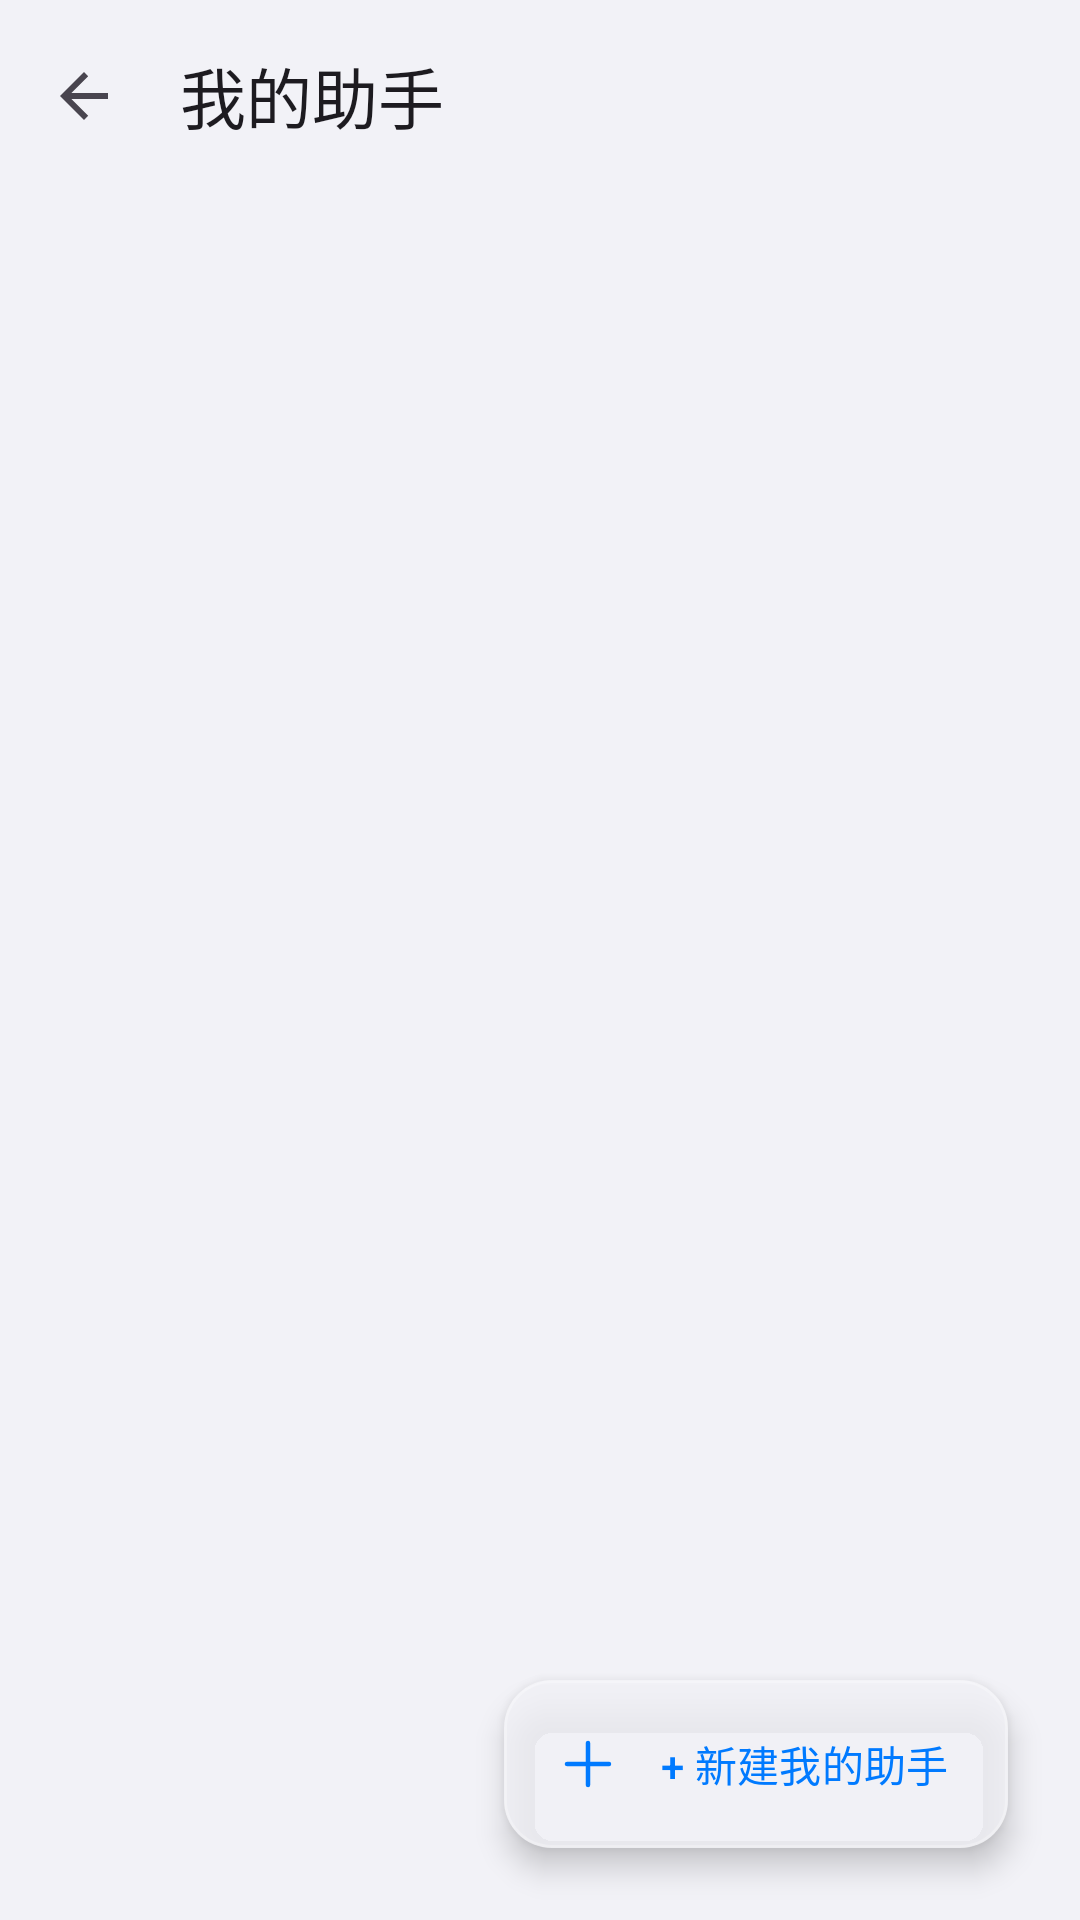

Write the Android layout XML for this screen, with the resource values it uses.
<!-- AndroidManifest.xml: activity theme Theme.AIChat -->
<!-- res/layout/activity_my_assistants.xml -->
<?xml version="1.0" encoding="utf-8"?>
<androidx.coordinatorlayout.widget.CoordinatorLayout xmlns:android="http://schemas.android.com/apk/res/android"
    xmlns:app="http://schemas.android.com/apk/res-auto"
    android:layout_width="match_parent"
    android:layout_height="match_parent"
    android:background="@color/ios_grouped_bg">

    <LinearLayout
        android:layout_width="match_parent"
        android:layout_height="match_parent"
        android:orientation="vertical">

        <com.google.android.material.appbar.MaterialToolbar
            android:id="@+id/toolbar"
            android:layout_width="match_parent"
            android:layout_height="?attr/actionBarSize"
            android:background="@color/ios_grouped_bg"
            app:elevation="0dp"
            app:title="@string/my_assistants"
            app:navigationIcon="?attr/homeAsUpIndicator" />

        <androidx.recyclerview.widget.RecyclerView
            android:id="@+id/recyclerAssistants"
            android:layout_width="match_parent"
            android:layout_height="0dp"
            android:layout_weight="1"
            android:paddingHorizontal="16dp"
            android:paddingTop="8dp"
            android:paddingBottom="88dp"
            android:clipToPadding="false" />
    </LinearLayout>

    
    <com.google.android.material.floatingactionbutton.ExtendedFloatingActionButton
        android:id="@+id/btnCreateAssistant"
        android:layout_width="wrap_content"
        android:layout_height="wrap_content"
        android:layout_gravity="bottom|end"
        android:layout_margin="24dp"
        android:text="@string/create_assistant"
        app:icon="@drawable/ic_add"
        app:elevation="0dp"
        app:backgroundTint="@color/glass_surface"
        app:strokeColor="@color/glass_stroke"
        app:strokeWidth="1dp"
        app:iconTint="?attr/colorPrimary"
        android:textColor="?attr/colorPrimary" />

</androidx.coordinatorlayout.widget.CoordinatorLayout>
<!-- resources referenced by this layout -->
<resources>
  <color name="glass_stroke">#40FFFFFF</color>
  <color name="glass_surface">#CCF2F2F7</color>
  <color name="ios_grouped_bg">#F2F2F7</color>
  <!-- drawable ic_add (drawable) -->
  <?xml version="1.0" encoding="utf-8"?>
  <vector xmlns:android="http://schemas.android.com/apk/res/android"
      android:width="24dp"
      android:height="24dp"
      android:viewportWidth="24"
      android:viewportHeight="24">
      <path
          android:fillColor="@android:color/transparent"
          android:pathData="M12,5V19M5,12H19"
          android:strokeColor="#FF000000"
          android:strokeLineCap="round"
          android:strokeLineJoin="round"
          android:strokeWidth="1.5" />
  </vector>
  <string name="create_assistant">+ 新建我的助手</string>
  <string name="my_assistants">我的助手</string>
  <color name="primary">#007AFF</color>
  <color name="on_primary">#FFFFFF</color>
  <color name="surface">#FFFFFF</color>
  <color name="primary_blue_subtle">#F2F8FF</color>
  <color name="primary_blue_light">#D6EBFF</color>
  <color name="primary_blue_deep">#0040A0</color>
  <color name="ios_cell_bg">#FFFFFF</color>
  <style name="ThemeOverlay.AIChat.MaterialAlertDialog" parent="ThemeOverlay.Material3.MaterialAlertDialog">
          <item name="backgroundTint">@android:color/transparent</item>
          <item name="android:windowBackground">@drawable/bg_material_alert_dialog</item>
          <item name="colorSurface">@color/dialog_surface_bg</item>
          <item name="elevationOverlayEnabled">false</item>
          <item name="shapeAppearanceOverlay">@style/ShapeAppearance.AIChat.Dialog</item>
      </style>
  <style name="Widget.AIChat.Switch" parent="Widget.Material3.CompoundButton.MaterialSwitch">
          <item name="trackTint">@color/aichat_switch_track</item>
          <item name="trackDecorationTint">@android:color/transparent</item>
          <item name="thumbTint">@color/aichat_switch_thumb</item>
          <item name="thumbIconTint">@android:color/transparent</item>
      </style>
  <style name="Widget.AIChat.RadioButton" parent="Widget.Material3.CompoundButton.RadioButton">
          <item name="buttonTint">@color/aichat_radio_tint</item>
      </style>
  <color name="dialog_surface_bg">#FFFDFEFF</color>
  <style name="ShapeAppearance.AIChat.Dialog" parent="">
          <item name="cornerFamily">rounded</item>
          <item name="cornerSize">28dp</item>
      </style>
  <style name="Widget.AIChat.TextInputLayout" parent="Widget.Material3.TextInputLayout.OutlinedBox">
          <item name="boxCornerRadiusTopStart">14dp</item>
          <item name="boxCornerRadiusTopEnd">14dp</item>
          <item name="boxCornerRadiusBottomStart">14dp</item>
          <item name="boxCornerRadiusBottomEnd">14dp</item>
          <item name="boxStrokeWidth">1dp</item>
          <item name="boxStrokeWidthFocused">2dp</item>
      </style>
  <color name="glass_input_fill">#F2FFFFFF</color>
  <color name="glass_input_hint_idle">#80000000</color>
  <style name="ThemeOverlay.AIChat.TextInputEditText" parent="">
          <item name="editTextStyle">@style/Widget.AIChat.TextInputEditText</item>
      </style>
  <dimen name="dialog_glass_highlight_fade">120dp</dimen>
  <color name="glass_highlight_top">#30FFFFFF</color>
  <dimen name="dialog_glass_shadow_fade">160dp</dimen>
  <color name="glass_shadow_bottom">#10000000</color>
  <style name="Widget.AIChat.TextInputEditText" parent="Widget.Material3.TextInputEditText.OutlinedBox">
          <item name="android:paddingTop">12dp</item>
          <item name="android:paddingBottom">12dp</item>
      </style>
</resources>
